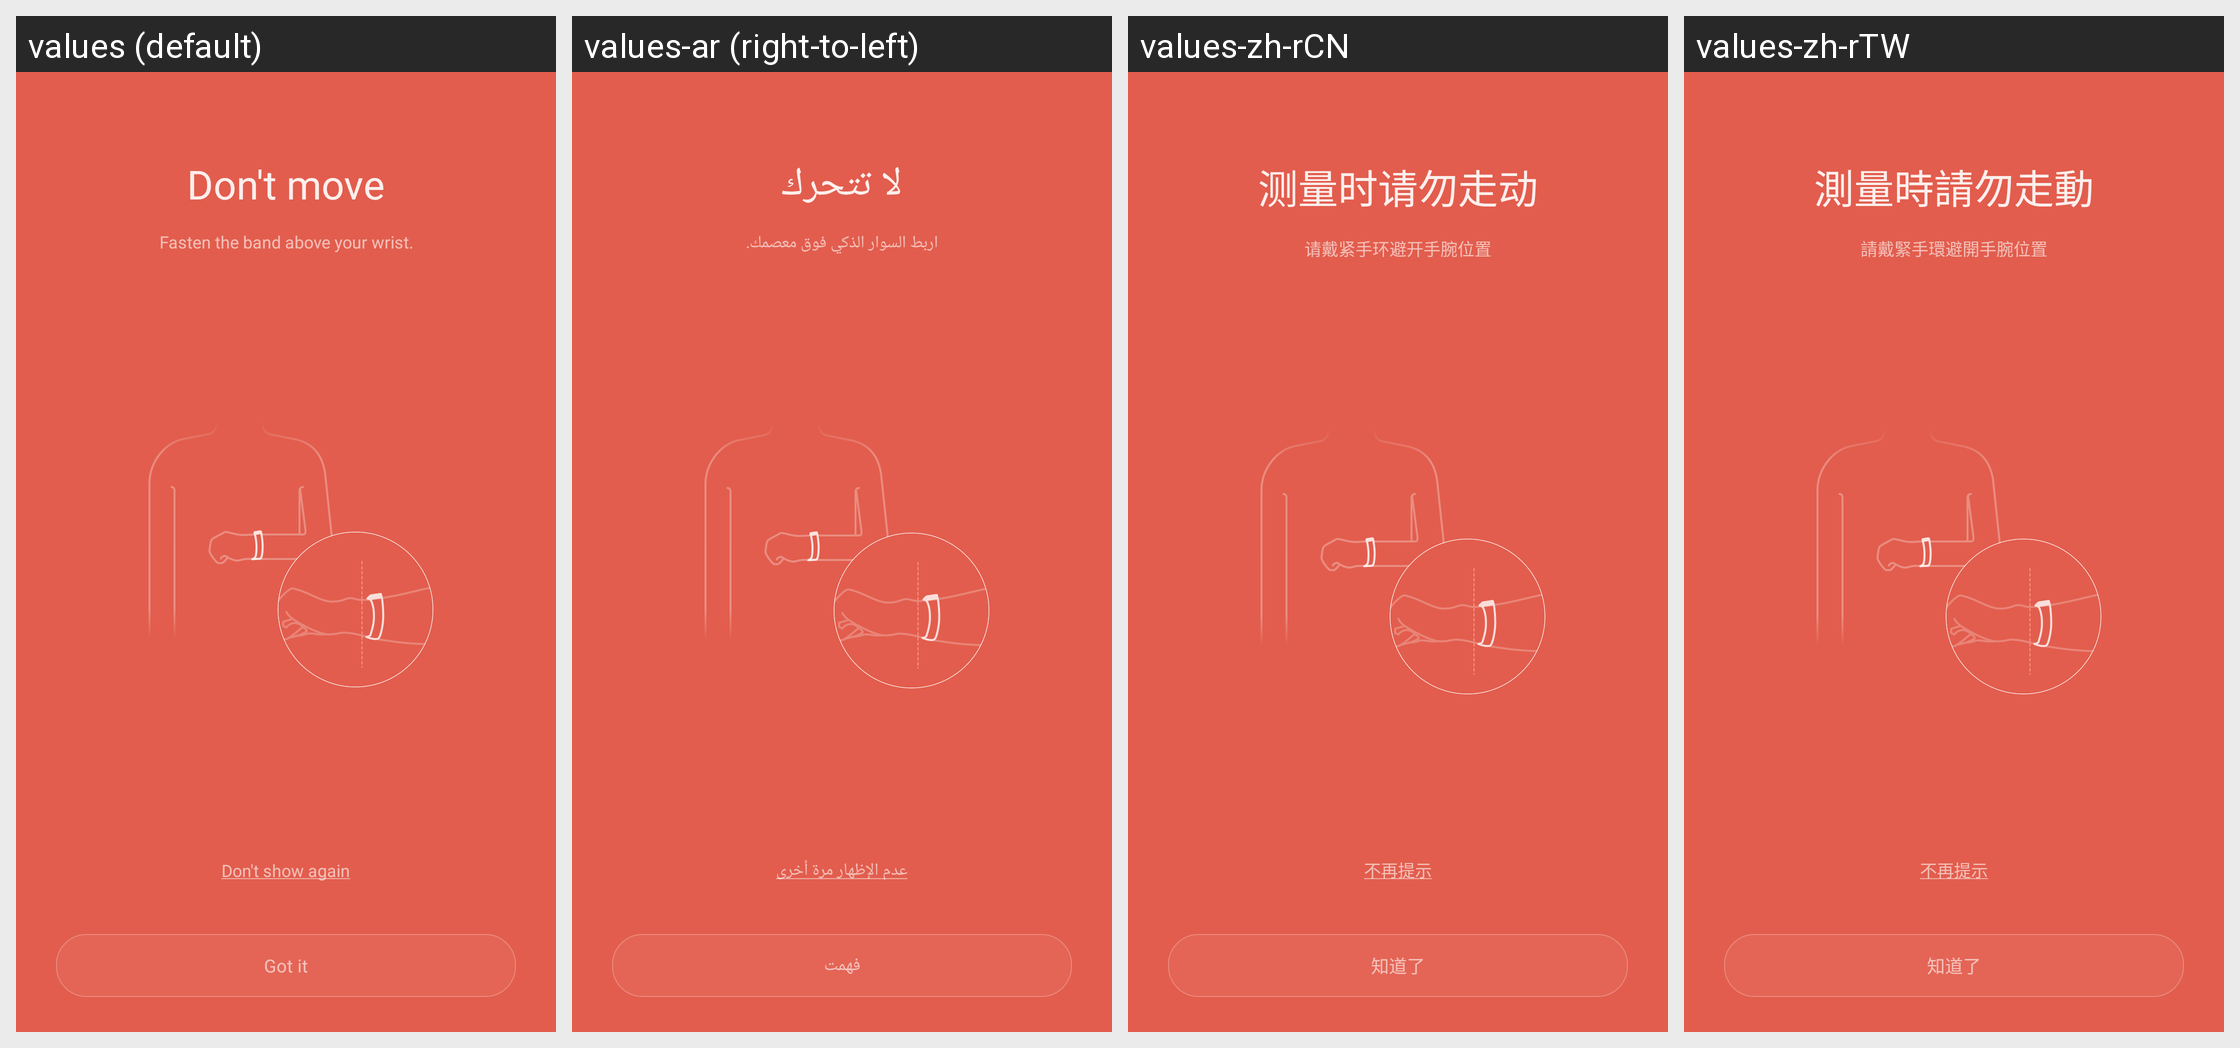

Locale-by-locale string values for the Android screen shown in this grid:
Android screen res/layout/activity_heart_rate_tip.xml rendered under 4 locales, left to right: values (default), values-ar (right-to-left), values-zh-rCN, values-zh-rTW. Device: Nexus 5 (rendered at 1080×1920; each locale shown at half size, 540×960, under a caption strip naming it); theme FullScreenStyle.
Other locales in the repository, not shown: values-af, values-am, values-az-rAZ, values-bn, values-ca, values-cs, values-da, values-de, values-en-rAU, values-en-rGB, values-en-rIN, values-en-rSS, values-es, values-es-rES, values-es-rUS, values-et-rEE, values-eu-rES, values-fa, values-fa-rIR, values-fi, values-fr, values-fr-rCA, values-gl-rES, values-gu, values-gu-rIN, values-ha-rNG, values-hr, values-hu, values-hy-rAM, values-in, values-is-rIS, values-it, values-iw, values-iw-rIL, values-ja, values-ka-rGE, values-kk-rKZ, values-km-rKH, values-kn, values-ko, values-ky-rKG, values-lo-rLA, values-lt, values-lv, values-mk-rMK, values-ml, values-mn-rMN, values-mr, values-ms, values-ms-rMY, values-nb, values-ne-rIN, values-ne-rNP, values-nl, values-or-rIN, values-pa, values-pl, values-pt, values-pt-rBR, values-pt-rPT, values-ro, values-si-rLK, values-sk, values-sl, values-sq-rAL, values-sr, values-sv, values-sw, values-ta, values-te, values-tl, values-tr, values-ur, values-ur-rIN, values-ur-rPK, values-uz-rUZ, values-vi, values-zh-rHK, values-zu.
Strings drawn on this screen, with the default value and each locale's value (text and hints the layout hard-codes, and strings that could not be matched under every locale, appear in the picture but are not listed):

measure_heart_rate_title
  values: Don't move
  values-ar: لا تتحرك
  values-zh-rCN: 测量时请勿走动
  values-zh-rTW: 測量時請勿走動

measure_heart_rate_sub_title
  values: Fasten the band above your wrist.
  values-ar: اربط السوار الذكي فوق معصمك.
  values-zh-rCN: 请戴紧手环避开手腕位置
  values-zh-rTW: 請戴緊手環避開手腕位置

no_tip
  values: Don't show again
  values-ar: عدم الإظهار مرة أخرى
  values-zh-rCN: 不再提示
  values-zh-rTW: 不再提示

ble_known
  values: Got it
  values-ar: فهمت
  values-zh-rCN: 知道了
  values-zh-rTW: 知道了
